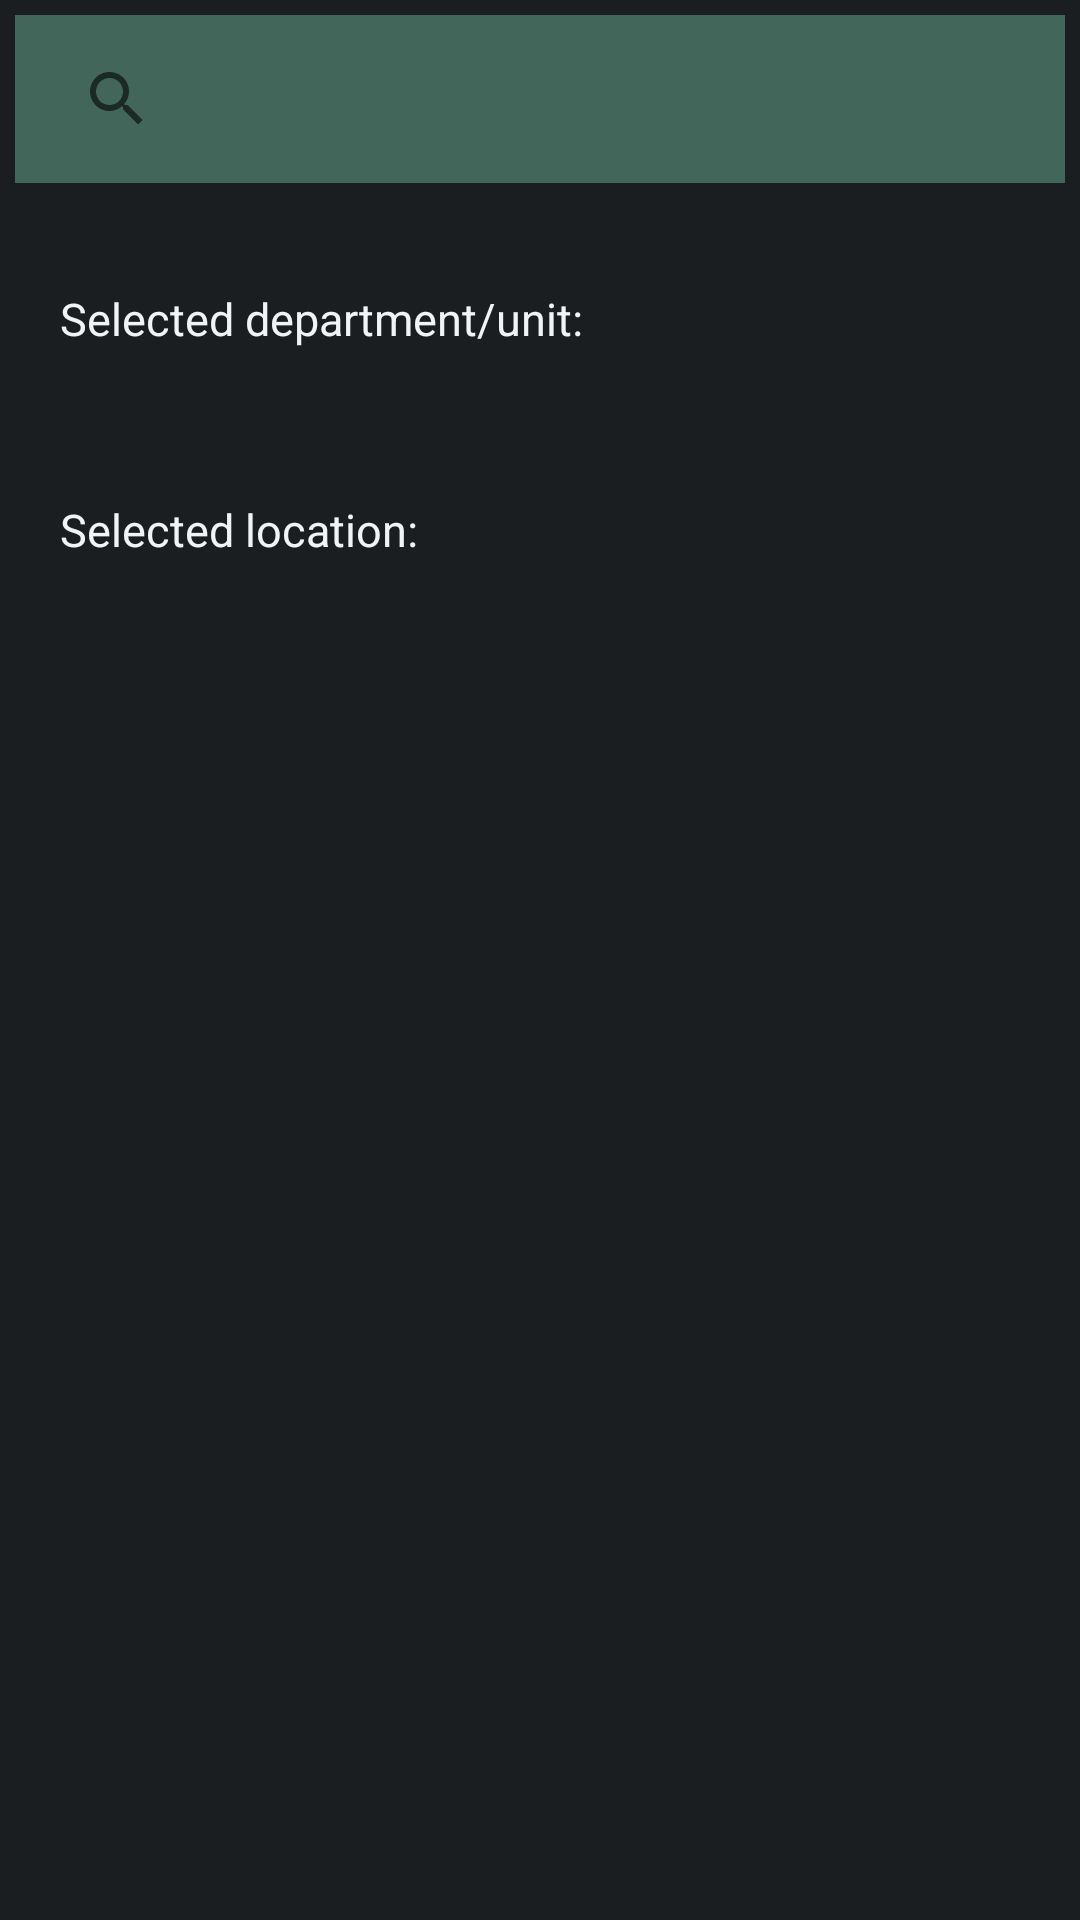

Reconstruct the res/layout file that produces this screen, plus the resources it refers to.
<!-- AndroidManifest.xml: application theme AppTheme -->
<!-- res/layout/activity_find_hospital.xml -->
<?xml version="1.0" encoding="utf-8"?>
<LinearLayout xmlns:android="http://schemas.android.com/apk/res/android"
    xmlns:app="http://schemas.android.com/apk/res-auto"
    xmlns:tools="http://schemas.android.com/tools"
    android:layout_width="match_parent"
    android:layout_height="match_parent"
    android:orientation="vertical"
    android:weightSum="9"
    tools:context=".FindHospital"
    android:background="@drawable/doctor_search_recyclerview_bg">

    <SearchView
        android:id="@+id/searchViewHospitalName"
        android:layout_width="match_parent"
        android:layout_height="?attr/actionBarSize"
        android:padding="10dp"
        android:queryHint="Search by name"
        android:layout_margin="5dp"
        android:inputType="textAutoComplete"
        android:drawableStart="@drawable/ic_search"
        android:background="@color/colorPrimaryDark"/>

    <LinearLayout
        android:layout_width="match_parent"
        android:layout_height="wrap_content"
        android:padding="20dp"
        android:orientation="horizontal">

        <TextView
            android:layout_width="wrap_content"
            android:layout_height="wrap_content"
            android:gravity="left"
            android:layout_marginTop="10dp"
            android:text="Selected department/unit: "
            android:textColor="@color/white"
            android:textSize="15sp"/>

        <TextView
            android:id="@+id/sp3"
            android:layout_width="wrap_content"
            android:layout_height="wrap_content"
            android:gravity="left"
            android:layout_marginTop="10dp"
            android:textColor="@color/white"
            android:textSize="15sp"/>

    </LinearLayout>

    <LinearLayout
        android:layout_width="match_parent"
        android:layout_height="wrap_content"
        android:padding="20dp"
        android:orientation="horizontal">

        <TextView
            android:layout_width="wrap_content"
            android:layout_height="wrap_content"
            android:gravity="left"
            android:layout_marginTop="10dp"
            android:text="Selected location: "
            android:textColor="@color/white"
            android:textSize="15sp"/>

        <TextView
            android:id="@+id/sp4"
            android:layout_width="wrap_content"
            android:layout_height="wrap_content"
            android:gravity="left"
            android:layout_marginTop="10dp"
            android:textColor="@color/white"
            android:textSize="15sp"/>

    </LinearLayout>

    <androidx.recyclerview.widget.RecyclerView
        android:id="@+id/hospitalRV"
        android:layout_width="match_parent"
        android:layout_height="match_parent"
        android:layout_margin="5dp"
        app:layoutManager="androidx.recyclerview.widget.LinearLayoutManager"/>

</LinearLayout>
<!-- resources referenced by this layout -->
<resources>
  <color name="colorPrimaryDark">#42675a</color>
  <color name="white">#F2F3F4</color>
  <!-- drawable doctor_search_recyclerview_bg (drawable) -->
  <?xml version="1.0" encoding="utf-8"?>
  <shape xmlns:android="http://schemas.android.com/apk/res/android"
      android:shape="rectangle">
      <solid android:color="@color/dark"/>
      <corners
          android:topLeftRadius="0dp"
          android:topRightRadius="0dp"
          android:bottomRightRadius="0dp"
          android:bottomLeftRadius="0dp" />
  </shape>
  <color name="dark">#1b1e21</color>
</resources>
